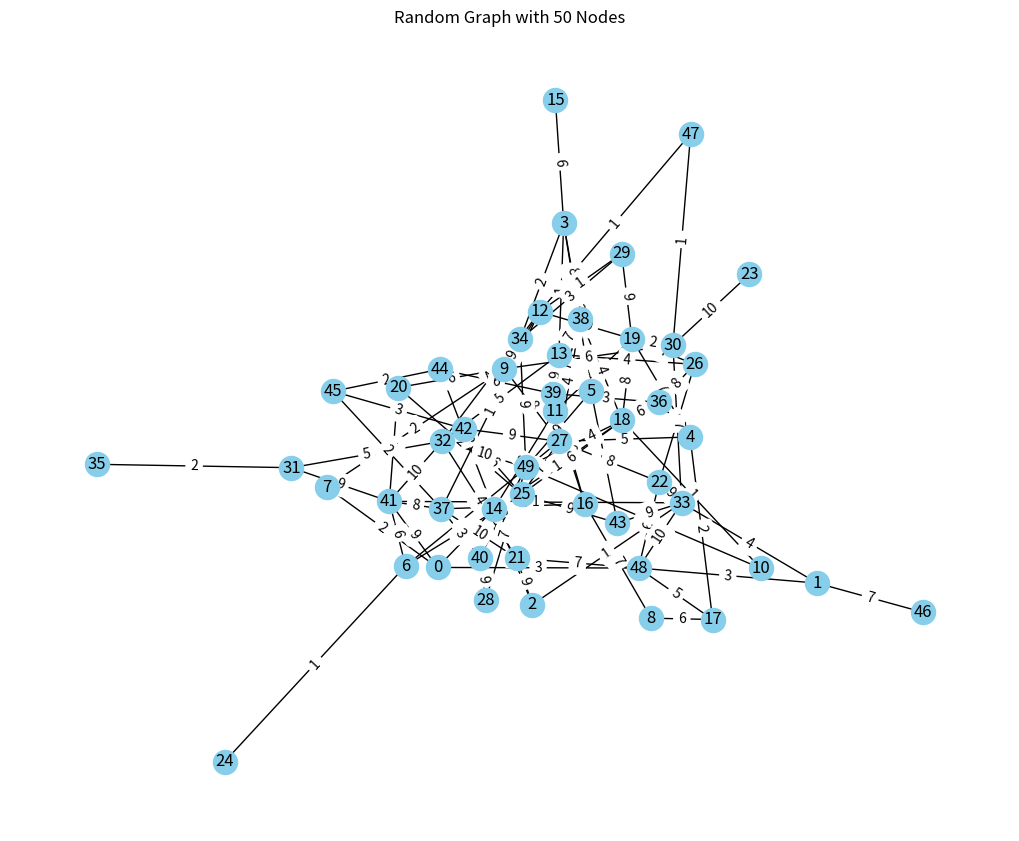
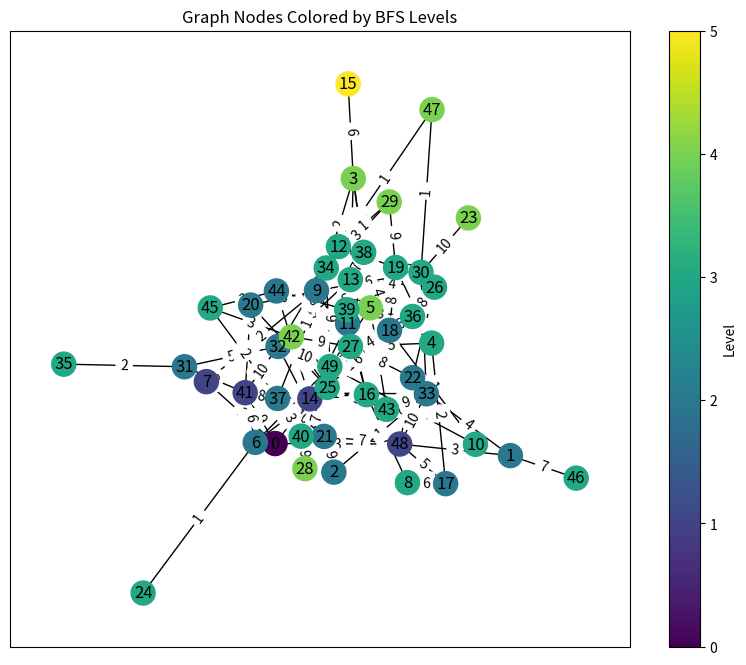

Python code for these plots, in order:
import heapq
import random
import time
from collections import deque

import matplotlib.pyplot as plt
import networkx as nx


# Create a random connected weighted graph
def create_random_graph(num_nodes=50, num_edges=100):
    G = nx.gnm_random_graph(num_nodes, num_edges)
    while not nx.is_connected(G):
        G = nx.gnm_random_graph(num_nodes, num_edges)
    for u, v in G.edges():
        G.edges[u, v]["weight"] = random.randint(1, 10)
    return G


G = create_random_graph()
pos = nx.spring_layout(G)

# Display graph
plt.figure(figsize=(10, 8))
nx.draw(G, pos, with_labels=True, node_size=300, node_color="skyblue")
nx.draw_networkx_edge_labels(
    G, pos, edge_labels={(u, v): d["weight"] for u, v, d in G.edges(data=True)}
)
plt.title("Random Graph with 50 Nodes")
plt.show()

start_node = 0


# BFS level mapping
def bfs_levels(graph, start):
    level_dict = {}
    queue = deque([(start, 0)])
    visited = {start}

    while queue:
        node, level = queue.popleft()
        level_dict[node] = level
        for neighbor in graph.neighbors(node):
            if neighbor not in visited:
                visited.add(neighbor)
                queue.append((neighbor, level + 1))

    return level_dict


# Color nodes by BFS level
levels = bfs_levels(G, start_node)
level_colors = [levels.get(node, 0) for node in G.nodes()]

plt.figure(figsize=(10, 8))
nodes = nx.draw_networkx_nodes(
    G, pos, node_color=level_colors, cmap=plt.cm.viridis, node_size=300
)
nx.draw_networkx_labels(G, pos)
nx.draw_networkx_edges(G, pos)
nx.draw_networkx_edge_labels(
    G, pos, edge_labels={(u, v): d["weight"] for u, v, d in G.edges(data=True)}
)
plt.title("Graph Nodes Colored by BFS Levels")
plt.colorbar(nodes, label="Level")
plt.show()


# Basic BFS
def bfs(graph, start, goal=None):
    visited_order = []
    queue = deque([start])
    visited = {start}

    while queue:
        node = queue.popleft()
        visited_order.append(node)

        if goal is not None and node == goal:
            break

        for neighbor in graph.neighbors(node):
            if neighbor not in visited:
                visited.add(neighbor)
                queue.append(neighbor)
    return visited_order


# DFS
def dfs(graph, start, goal=None):
    visited_order = []
    stack = [start]
    visited = set()

    while stack:
        node = stack.pop()
        if node not in visited:
            visited.add(node)
            visited_order.append(node)

            if goal is not None and node == goal:
                break

            for neighbor in sorted(graph.neighbors(node), reverse=True):
                if neighbor not in visited:
                    stack.append(neighbor)
    return visited_order


# Uniform Cost Search
def ucs(graph, start, goal=None):
    visited_order = []
    pq = [(0, start)]
    visited = set()

    while pq:
        cost, node = heapq.heappop(pq)
        if node not in visited:
            visited.add(node)
            visited_order.append(node)

            if goal is not None and node == goal:
                break

            for neighbor in graph.neighbors(node):
                if neighbor not in visited:
                    new_cost = cost + graph.edges[node, neighbor]["weight"]
                    heapq.heappush(pq, (new_cost, neighbor))

    return visited_order


# Measure times
start_time = time.time()
bfs_order = bfs(G, start_node)
bfs_time = time.time() - start_time

start_time = time.time()
dfs_order = dfs(G, start_node)
dfs_time = time.time() - start_time

start_time = time.time()
ucs_order = ucs(G, start_node)
ucs_time = time.time() - start_time

# Print results
print("\nBFS")
print(f"Visited Order: {bfs_order}")
print(f"Total Nodes Visited: {len(bfs_order)}")
print(f"Execution Time: {bfs_time:.6f} seconds")

print("\nDFS")
print(f"Visited Order: {dfs_order}")
print(f"Total Nodes Visited: {len(dfs_order)}")
print(f"Execution Time: {dfs_time:.6f} seconds")

print("\nUCS")
print(f"Visited Order: {ucs_order}")
print(f"Total Nodes Visited: {len(ucs_order)}")
print(f"Execution Time: {ucs_time:.6f} seconds")

print("\nTime Complexities:")
print("BFS : O(V + E)")
print("DFS : O(V + E)")
print("UCS : O(E log V)")  # more accurate
